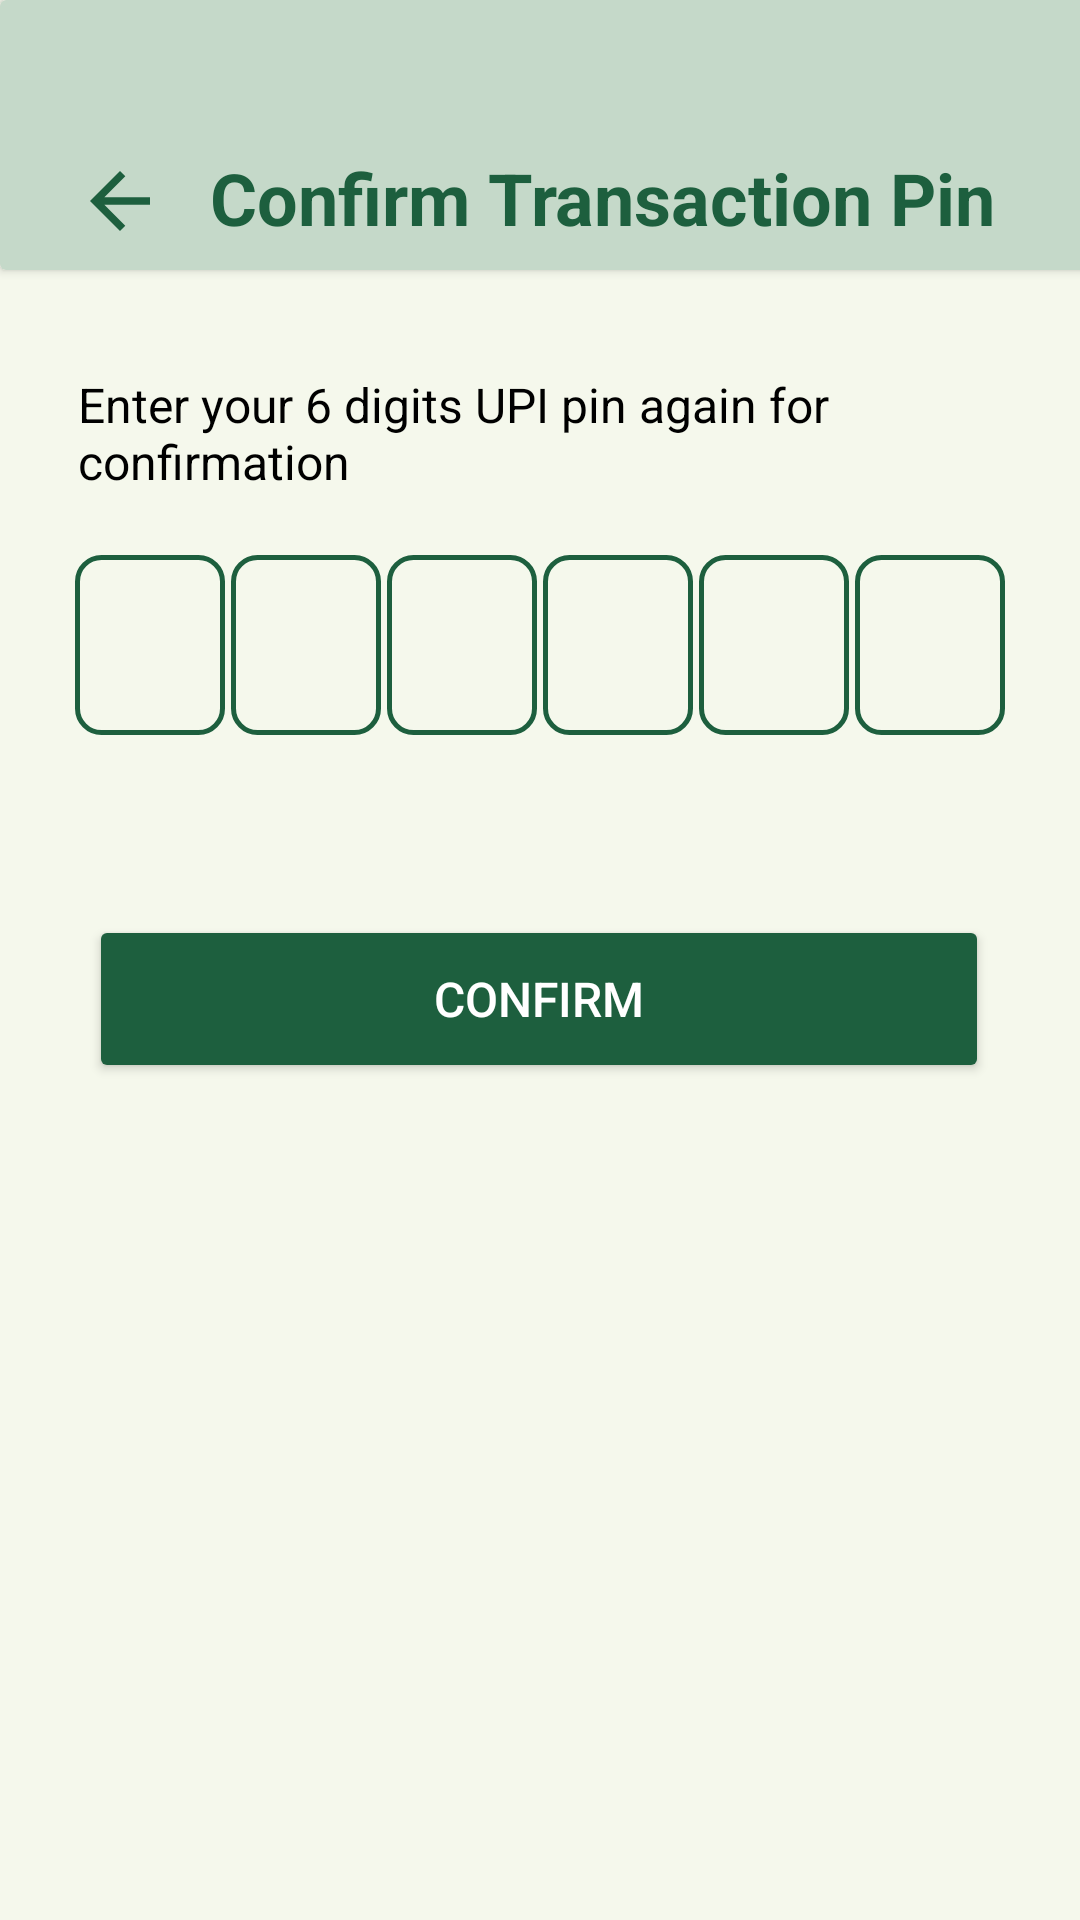

Reconstruct the res/layout file that produces this screen, plus the resources it refers to.
<!-- AndroidManifest.xml: application theme Theme.PaymentX -->
<!-- res/layout/activity_merchant_confirm_pin.xml -->
<?xml version="1.0" encoding="utf-8"?>
<androidx.constraintlayout.widget.ConstraintLayout
    xmlns:android="http://schemas.android.com/apk/res/android"
    xmlns:app="http://schemas.android.com/apk/res-auto"
    xmlns:tools="http://schemas.android.com/tools"
    android:layout_width="match_parent"
    android:layout_height="match_parent"
    android:background="@color/bg_color"
    tools:context=".ui.merchant.MerchantConfirmPIN">

    <androidx.cardview.widget.CardView
        android:id="@+id/merchcardheader"
        android:layout_width="409dp"
        android:layout_height="90dp"
        app:cardBackgroundColor="@color/header"
        app:layout_constraintBottom_toTopOf="@+id/merchtxt1"
        app:layout_constraintStart_toStartOf="parent"
        app:layout_constraintTop_toTopOf="parent"
        app:layout_constraintVertical_bias="0.0">

        <ImageView
            android:id="@+id/merchback"
            android:layout_width="40dp"
            android:layout_height="30dp"
            android:layout_gravity="start|bottom"
            android:layout_marginStart="20dp"
            android:layout_marginBottom="8dp"
            android:src="@drawable/baseline_arrow_back_24"/>

        <TextView
            android:layout_width="wrap_content"
            android:layout_height="wrap_content"
            android:layout_gravity="start|bottom"
            android:layout_marginStart="70dp"
            android:layout_marginBottom="8dp"
            android:text="Confirm Transaction Pin"
            android:textColor="@color/header_text"
            android:textSize="24sp"
            android:textStyle="bold"
            app:layout_constraintStart_toStartOf="@+id/merchback" />
    </androidx.cardview.widget.CardView>

    

    <TextView
        android:id="@+id/merchtxt1"
        android:layout_width="314dp"
        android:layout_height="41dp"
        android:layout_marginTop="124dp"
        android:text="Enter your 6 digits UPI pin again for confirmation"
        android:textColor="@color/black"
        android:textSize="16sp"
        app:layout_constraintEnd_toEndOf="parent"
        app:layout_constraintHorizontal_bias="0.567"
        app:layout_constraintStart_toStartOf="parent"
        app:layout_constraintTop_toTopOf="parent" />

    <androidx.constraintlayout.widget.ConstraintLayout
        android:id="@+id/merchinput_group"
        android:layout_width="wrap_content"
        android:layout_height="wrap_content"
        app:layout_constraintTop_toBottomOf="@id/merchtxt1"
        android:layout_marginTop="20dp"
        app:layout_constraintStart_toStartOf="parent"
        app:layout_constraintEnd_toEndOf="parent">

        <EditText
            android:id="@+id/merchinput1"
            android:layout_width="50dp"
            android:layout_height="60dp"
            android:background="@drawable/card_border"
            android:textColor="@color/default_text_color"
            android:textStyle="bold"
            android:textSize="24sp"
            android:inputType="numberPassword"
            android:maxLength="1"
            android:textAlignment="center"
            app:layout_constraintStart_toStartOf="parent"/>

        <EditText
            android:id="@+id/merchinput2"
            android:layout_width="50dp"
            android:layout_height="60dp"
            android:background="@drawable/card_border"
            android:textColor="@color/default_text_color"
            android:textStyle="bold"
            android:textSize="24sp"
            android:inputType="numberPassword"
            android:maxLength="1"
            android:textAlignment="center"
            app:layout_constraintStart_toEndOf="@id/merchinput1"
            android:layout_marginStart="2dp"
            app:layout_constraintTop_toTopOf="@id/merchinput1" />

        <EditText
            android:id="@+id/merchinput3"
            android:layout_width="50dp"
            android:layout_height="60dp"
            android:background="@drawable/card_border"
            android:textColor="@color/default_text_color"
            android:textStyle="bold"
            android:textSize="24sp"
            android:inputType="numberPassword"
            android:maxLength="1"
            android:textAlignment="center"
            app:layout_constraintStart_toEndOf="@id/merchinput2"
            android:layout_marginStart="2dp"
            app:layout_constraintTop_toTopOf="@id/merchinput2"/>

        <EditText
            android:id="@+id/merchinput4"
            android:layout_width="50dp"
            android:layout_height="60dp"
            android:background="@drawable/card_border"
            android:textColor="@color/default_text_color"
            android:textStyle="bold"
            android:textSize="24sp"
            android:inputType="numberPassword"
            android:maxLength="1"
            android:textAlignment="center"
            app:layout_constraintStart_toEndOf="@id/merchinput3"
            android:layout_marginStart="2dp"
            app:layout_constraintTop_toTopOf="@id/merchinput3"/>

        <EditText
            android:id="@+id/merchinput5"
            android:layout_width="50dp"
            android:layout_height="60dp"
            android:background="@drawable/card_border"
            android:textColor="@color/default_text_color"
            android:textStyle="bold"
            android:textSize="24sp"
            android:inputType="numberPassword"
            android:maxLength="1"
            android:textAlignment="center"
            app:layout_constraintStart_toEndOf="@id/merchinput4"
            android:layout_marginStart="2dp"
            app:layout_constraintTop_toTopOf="@id/merchinput4"/>

        <EditText
            android:id="@+id/merchinput6"
            android:layout_width="50dp"
            android:layout_height="60dp"
            android:background="@drawable/card_border"
            android:textColor="@color/default_text_color"
            android:textStyle="bold"
            android:textSize="24sp"
            android:inputType="numberPassword"
            android:maxLength="1"
            android:textAlignment="center"
            app:layout_constraintStart_toEndOf="@id/merchinput5"
            android:layout_marginStart="2dp"
            app:layout_constraintTop_toTopOf="@id/merchinput5"/>
    </androidx.constraintlayout.widget.ConstraintLayout>

    <Button
        android:id="@+id/merchbtnConfirm"
        android:layout_width="300dp"
        android:layout_height="56dp"
        android:layout_marginTop="60dp"
        android:backgroundTint="@color/dark_green"
        android:text="@string/Confirm"
        android:textColor="@color/btn_text_color"
        android:textSize="16sp"
        app:cornerRadius="15dp"
        app:layout_constraintEnd_toEndOf="parent"
        app:layout_constraintHorizontal_bias="0.497"
        app:layout_constraintStart_toStartOf="parent"
        app:layout_constraintTop_toBottomOf="@id/merchinput_group" />

</androidx.constraintlayout.widget.ConstraintLayout>
<!-- resources referenced by this layout -->
<resources>
  <color name="bg_color">#F5F8EC</color>
  <color name="black">#FF000000</color>
  <color name="btn_text_color">#FFFFFFFF</color>
  <color name="dark_green">#1D5F3E</color>
  <color name="default_text_color">#2F2F2F</color>
  <color name="header">#C5D9C9</color>
  <color name="header_text">#1D5F3E</color>
  <!-- drawable baseline_arrow_back_24 (drawable) -->
  <vector xmlns:android="http://schemas.android.com/apk/res/android" android:autoMirrored="true" android:height="20dp" android:tint="@color/back_arrow" android:viewportHeight="24" android:viewportWidth="24" android:width="20dp">
        
      <path android:fillColor="@color/back_arrow" android:pathData="M20,11H7.83l5.59,-5.59L12,4l-8,8 8,8 1.41,-1.41L7.83,13H20v-2z"/>
      
  </vector>
  <!-- drawable card_border (drawable) -->
  <?xml version="1.0" encoding="utf-8"?>
  <shape xmlns:android="http://schemas.android.com/apk/res/android"
      android:shape="rectangle">
      <stroke
          android:width="1.5dp"
          android:color="@color/dark_green" />
      <corners android:radius="8dp" />
  </shape>
  <string name="Confirm">CONFIRM</string>
  <style name="Theme.PaymentX" parent="Base.Theme.PaymentX" />
  <color name="back_arrow">#1D5F3E</color>
  <style name="Base.Theme.PaymentX" parent="Theme.Material3.DayNight.NoActionBar">
          
          <item name="android:navigationBarColor">#1A607D8B</item>
          <item name="android:windowLightNavigationBar">true</item>
      </style>
</resources>
